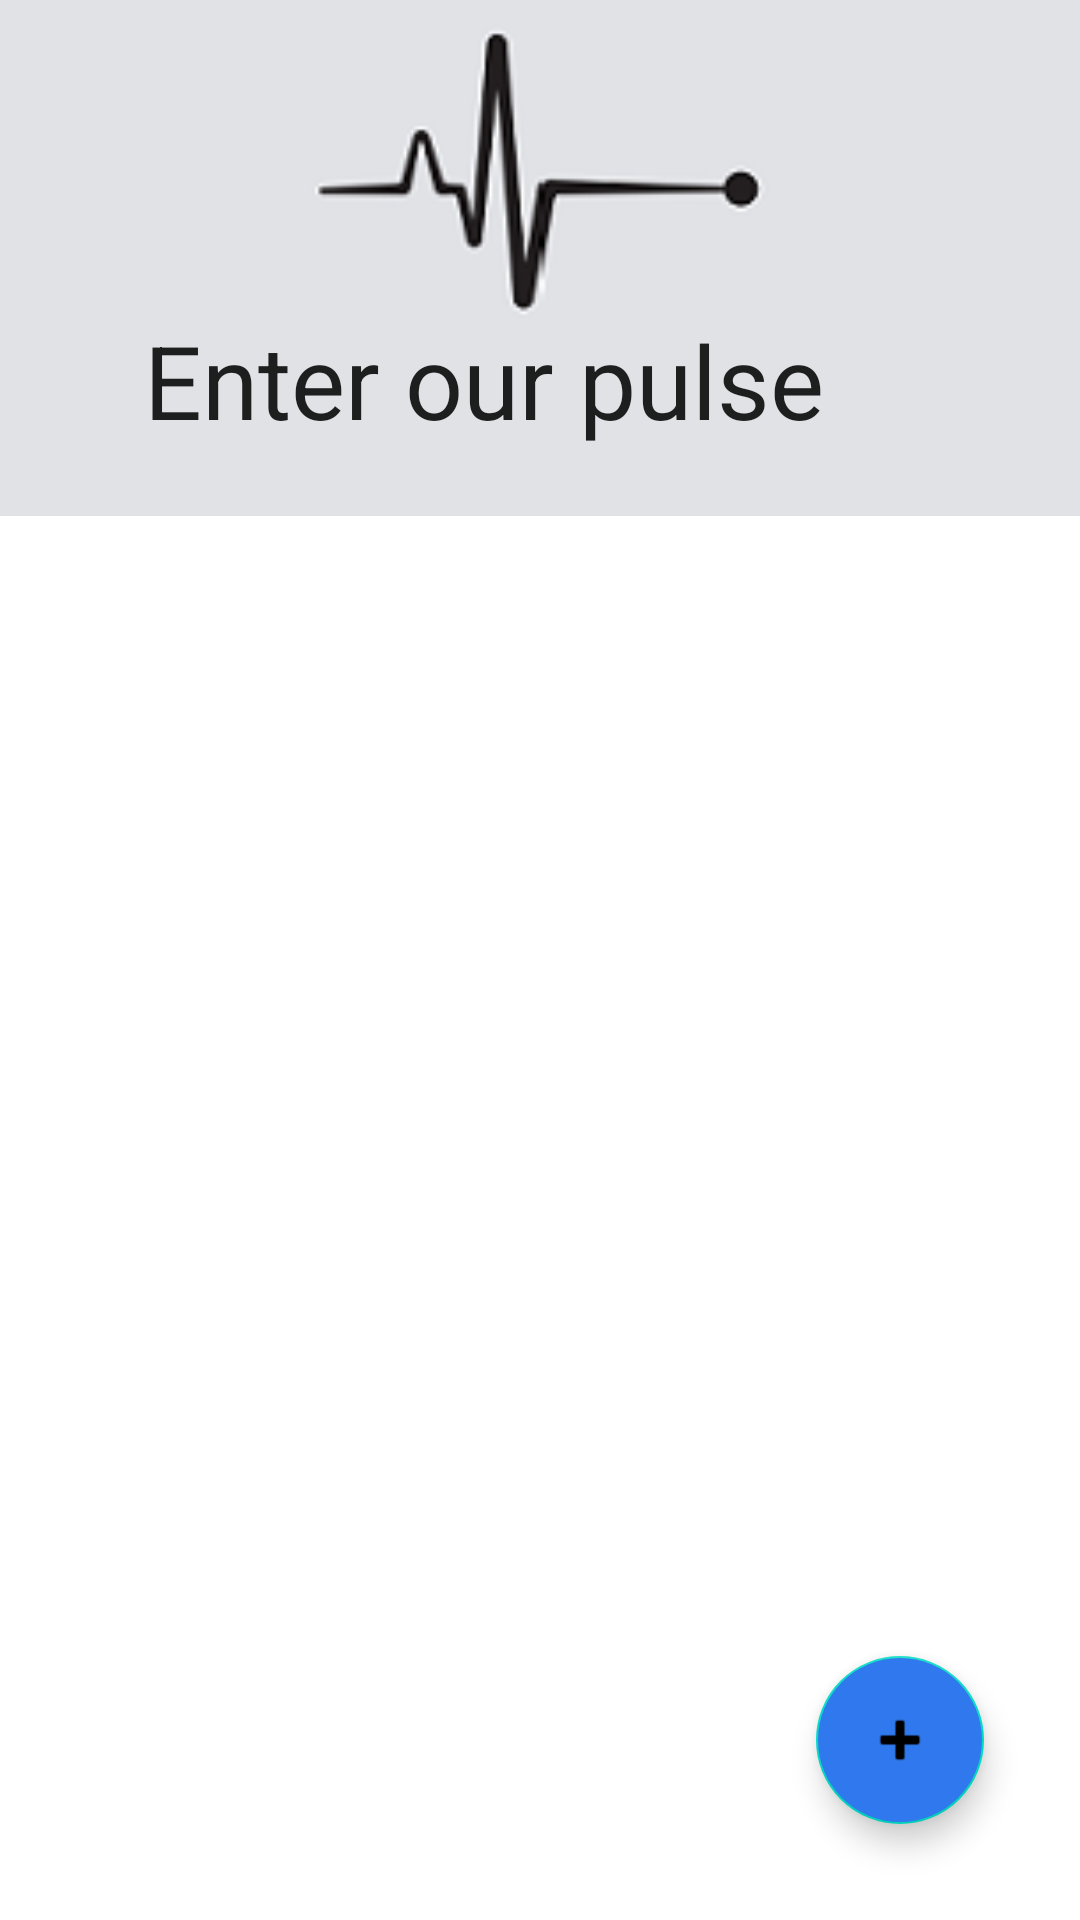

Layout XML and referenced resources for this Android screen:
<!-- AndroidManifest.xml: application theme Theme.PulseApp -->
<!-- res/layout/fragment_main.xml -->
<?xml version="1.0" encoding="utf-8"?>
<androidx.coordinatorlayout.widget.CoordinatorLayout
    xmlns:android="http://schemas.android.com/apk/res/android"
    xmlns:app="http://schemas.android.com/apk/res-auto"
    xmlns:tools="http://schemas.android.com/tools"
    android:fitsSystemWindows="true"
    android:layout_width="match_parent"
    android:layout_height="match_parent">

    <com.google.android.material.appbar.AppBarLayout
        android:id="@+id/appBar"
        android:layout_width="match_parent"
        android:layout_height="wrap_content">

        <com.google.android.material.appbar.CollapsingToolbarLayout
            android:id="@+id/collapsing_toolbar"
            android:layout_width="match_parent"
            android:layout_height="match_parent"
            app:title="@string/header"
            app:contentScrim="?attr/colorPrimary"
            app:layout_scrollFlags="scroll|enterAlwaysCollapsed"
            android:fitsSystemWindows="true"
            app:expandedTitleMarginBottom="@dimen/large"
            app:expandedTitleMarginEnd="@dimen/extra_large"
            app:expandedTitleMarginStart="@dimen/medium_large">

            <ImageView
                android:id="@+id/toolbarImage"
                android:layout_width="match_parent"
                android:layout_height="match_parent"
                android:scaleType="centerCrop"
                app:layout_collapseMode="parallax"
                android:src="@drawable/pulse_img"
                android:fitsSystemWindows="true" />

            <androidx.appcompat.widget.Toolbar
                android:id="@+id/toolbar"
                android:layout_width="match_parent"
                android:layout_height="?attr/actionBarSize"
                android:background="@android:color/transparent"
                app:layout_collapseMode="pin"
                app:layout_scrollFlags="scroll|enterAlways"
                app:title="@string/header">

            </androidx.appcompat.widget.Toolbar>

        </com.google.android.material.appbar.CollapsingToolbarLayout>
    </com.google.android.material.appbar.AppBarLayout>

    <androidx.recyclerview.widget.RecyclerView
        android:id="@+id/mainRecycler"
        android:layout_width="match_parent"
        android:layout_height="match_parent"
        android:layout_marginTop="@dimen/medium_16"
        app:layoutManager="androidx.recyclerview.widget.GridLayoutManager"
        app:layout_behavior="@string/appbar_scrolling_view_behavior"
        tools:listitem="@layout/item_pulse"/>

    <com.google.android.material.floatingactionbutton.FloatingActionButton
        android:id="@+id/fab"
        android:layout_width="wrap_content"
        android:layout_height="wrap_content"
        android:layout_gravity="bottom|end"
        app:layout_constraintBottom_toBottomOf="parent"
        app:layout_constraintEnd_toEndOf="parent"
        android:layout_margin="@dimen/large"
        android:backgroundTint="@color/colorMyBlue"
        app:srcCompat="@android:drawable/ic_input_add"
        tools:src="@android:drawable/ic_input_add" />

</androidx.coordinatorlayout.widget.CoordinatorLayout>
<!-- res/layout/item_pulse.xml (included above) -->
<?xml version="1.0" encoding="utf-8"?>
<com.google.android.material.card.MaterialCardView xmlns:android="http://schemas.android.com/apk/res/android"
    xmlns:app="http://schemas.android.com/apk/res-auto"
    xmlns:tool="http://schemas.android.com/tools"
    android:id="@+id/home_card_view"
    android:layout_width="match_parent"
    android:layout_height="wrap_content"
    android:layout_marginStart="@dimen/medium_8"
    android:layout_marginEnd="@dimen/medium_8"
    android:layout_marginBottom="@dimen/medium_8"
    app:cardBackgroundColor="@color/myLightBlue"
    app:cardCornerRadius="@dimen/corner_radius">

    <androidx.constraintlayout.widget.ConstraintLayout
        android:layout_width="match_parent"
        android:layout_height="match_parent">

        <TextView
            android:id="@+id/textview_date"
            style="@style/SecondaryTextView"
            android:layout_width="match_parent"
            android:layout_height="wrap_content"
            android:paddingStart="@dimen/medium_16"
            app:layout_constraintStart_toStartOf="parent"
            app:layout_constraintTop_toTopOf="parent"
            android:background="@color/colorMyLightGray"
            tool:text="@string/test_date"/>

        <TextView
            android:id="@+id/textview_time"
            android:layout_width="wrap_content"
            android:layout_height="wrap_content"
            android:layout_marginStart="@dimen/medium_16"
            android:layout_marginBottom="@dimen/medium_16"
            android:layout_marginTop="@dimen/medium_8"
            app:layout_constraintStart_toStartOf="parent"
            app:layout_constraintTop_toBottomOf="@id/textview_date"
            app:layout_constraintBottom_toBottomOf="parent"
            tool:text="@string/test_time"/>

        <TextView
            android:id="@+id/textview_pressure"
            android:layout_width="wrap_content"
            android:layout_height="wrap_content"
            style="@style/HeaderTextView"
            android:layout_marginBottom="@dimen/medium_16"
            app:layout_constraintStart_toEndOf="@id/textview_time"
            app:layout_constraintTop_toBottomOf="@id/textview_date"
            app:layout_constraintEnd_toEndOf="@id/image_heart"
            tool:text="@string/test_pressure"/>

        <ImageView
            android:id="@+id/image_heart"
            android:layout_width="wrap_content"
            android:layout_height="wrap_content"
            android:src="@drawable/ic_baseline_favorite_16"
            android:layout_marginBottom="@dimen/medium_16"
            app:layout_constraintBottom_toBottomOf="parent"
            app:layout_constraintStart_toEndOf="@id/textview_pressure"
            app:layout_constraintEnd_toEndOf="parent"
            app:layout_constraintTop_toBottomOf="@id/textview_date" />

        <TextView
            android:id="@+id/textview_pulse"
            android:layout_width="wrap_content"
            android:layout_height="wrap_content"
            style="@style/HeaderTextViewGray"
            android:layout_marginEnd="@dimen/medium_16"
            android:layout_marginBottom="@dimen/medium_16"
            app:layout_constraintStart_toEndOf="@id/image_heart"
            app:layout_constraintTop_toBottomOf="@id/textview_date"
            app:layout_constraintEnd_toEndOf="parent"
            android:layout_marginStart="@dimen/medium_16"
            tool:text="@string/test_pulse"/>
    </androidx.constraintlayout.widget.ConstraintLayout>
</com.google.android.material.card.MaterialCardView>
<!-- resources referenced by this layout -->
<resources>
  <color name="colorMyBlue">#2f78ed</color>
  <color name="colorMyLightGray">#96b3e0</color>
  <color name="myLightBlue">#7FCCCC</color>
  <dimen name="corner_radius">10dp</dimen>
  <dimen name="extra_large">64dp</dimen>
  <dimen name="large">32dp</dimen>
  <dimen name="medium_16">16dp</dimen>
  <dimen name="medium_8">8dp</dimen>
  <dimen name="medium_large">48dp</dimen>
  <!-- drawable ic_baseline_favorite_16 (drawable) -->
  <vector android:height="16dp" android:tint="#C42424"
      android:viewportHeight="24" android:viewportWidth="24"
      android:width="16dp" xmlns:android="http://schemas.android.com/apk/res/android">
      <path android:fillColor="@android:color/white" android:pathData="M12,21.35l-1.45,-1.32C5.4,15.36 2,12.28 2,8.5 2,5.42 4.42,3 7.5,3c1.74,0 3.41,0.81 4.5,2.09C13.09,3.81 14.76,3 16.5,3 19.58,3 22,5.42 22,8.5c0,3.78 -3.4,6.86 -8.55,11.54L12,21.35z"/>
  </vector>
  <!-- drawable pulse_img: png bitmap (drawable, 7004 bytes) -->
  <string name="header">Enter our pulse</string>
  <string name="test_date">29.11.2021</string>
  <string name="test_pressure">137 / 71</string>
  <string name="test_pulse">60</string>
  <string name="test_time">23:54</string>
  <style name="HeaderTextView" parent="Widget.MaterialComponents.TextView">
          <item name="android:textColor">@color/black</item>
          <item name="android:textSize">24sp</item>
      </style>
  <style name="HeaderTextViewGray" parent="Widget.MaterialComponents.TextView">
          <item name="android:textSize">24sp</item>
      </style>
  <style name="SecondaryTextView" parent="Widget.MaterialComponents.TextView">
          <item name="android:textColor">@color/black</item>
          <item name="android:textSize">18sp</item>
      </style>
  <style name="Theme.PulseApp" parent="Theme.MaterialComponents.DayNight.NoActionBar">
          
          <item name="colorPrimary">@color/colorMyLightGray</item>
          <item name="colorPrimaryVariant">@color/purple_700</item>
          <item name="colorOnPrimary">@color/white</item>
          
          <item name="colorSecondary">@color/teal_200</item>
          <item name="colorSecondaryVariant">@color/teal_700</item>
          <item name="colorOnSecondary">@color/black</item>
          
          <item name="android:statusBarColor" tools:targetApi="l">?attr/colorPrimaryVariant</item>
          
      </style>
  <color name="black">#FF000000</color>
  <color name="purple_700">#FF3700B3</color>
  <color name="white">#FFFFFFFF</color>
  <color name="teal_200">#FF03DAC5</color>
  <color name="teal_700">#FF018786</color>
</resources>
